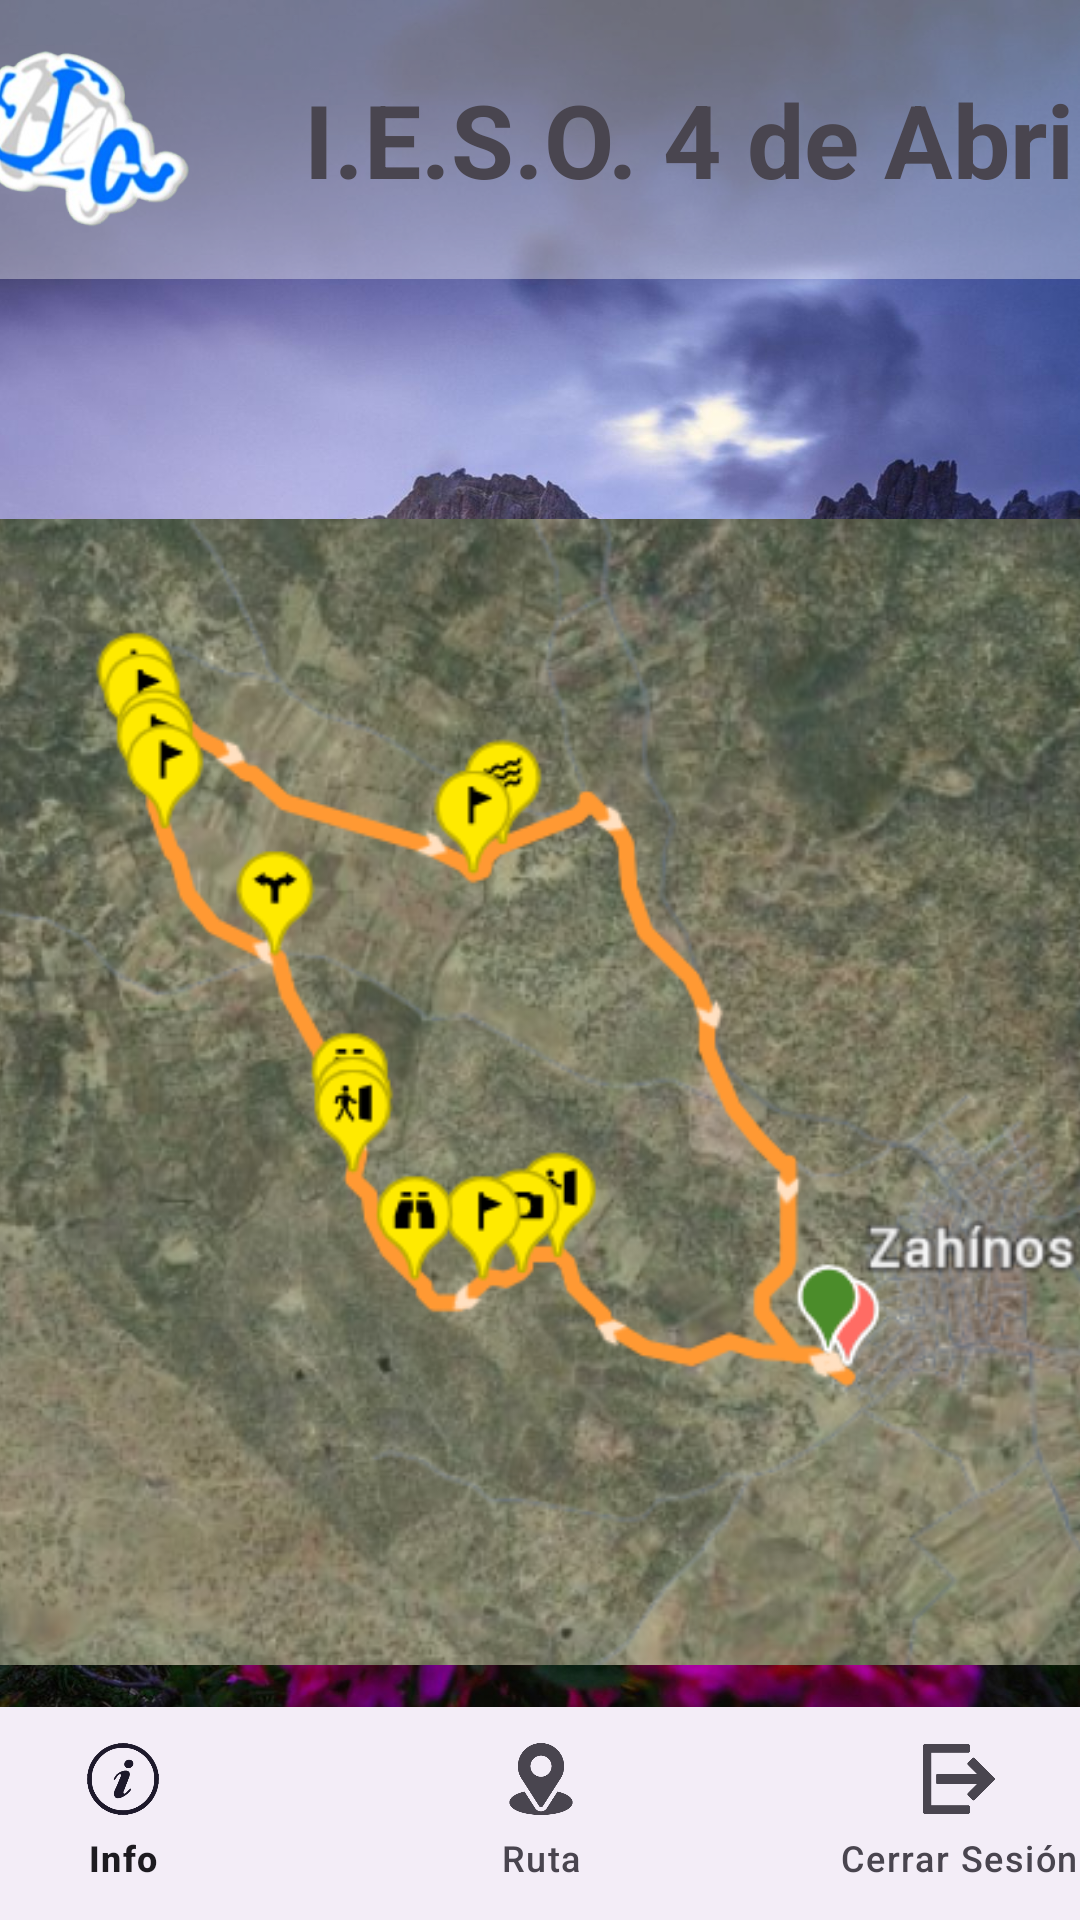

Android layout source for this screen:
<!-- AndroidManifest.xml: application theme Theme.TareaUnidad3 -->
<!-- res/layout/activity_main_ruta.xml -->
<?xml version="1.0" encoding="utf-8"?>
<androidx.constraintlayout.widget.ConstraintLayout xmlns:android="http://schemas.android.com/apk/res/android"
    xmlns:app="http://schemas.android.com/apk/res-auto"
    xmlns:tools="http://schemas.android.com/tools"
    android:id="@+id/main"
    android:layout_width="match_parent"
    android:layout_height="match_parent"
    android:background="@drawable/fondo"
    tools:context=".MainActivityRuta">

    <com.google.android.material.bottomnavigation.BottomNavigationView
        android:id="@+id/menuNavigation"
        android:layout_width="418dp"
        android:layout_height="71dp"
        app:layout_constraintBottom_toBottomOf="parent"
        app:layout_constraintEnd_toEndOf="parent"
        app:layout_constraintStart_toStartOf="parent"
        app:menu="@menu/menu" />

    <FrameLayout
        android:id="@+id/frameLayout"
        android:layout_width="415dp"
        android:layout_height="93dp"
        android:backgroundTint="#FFFFFF"
        app:layout_constraintEnd_toEndOf="parent"
        app:layout_constraintStart_toStartOf="parent"
        app:layout_constraintTop_toTopOf="parent">

        <TextView
            android:id="@+id/textView"
            android:layout_width="match_parent"
            android:layout_height="match_parent"
            android:alpha="@dimen/material_emphasis_disabled"
            android:background="@drawable/fondoblanco"
            android:backgroundTint="@color/white" />

        <ImageView
            android:id="@+id/imageView"
            android:layout_width="wrap_content"
            android:layout_height="match_parent"
            app:srcCompat="@mipmap/ic_launcher_logo_foreground" />

        <TextView
            android:id="@+id/textView3"
            android:layout_width="394dp"
            android:layout_height="match_parent"
            android:gravity="right|center_vertical"
            android:text="I.E.S.O. 4 de Abril"
            android:textSize="34sp"
            android:textStyle="bold" />
    </FrameLayout>

    <ImageView
        android:id="@+id/imageView2"
        android:layout_width="398dp"
        android:layout_height="382dp"
        android:layout_marginTop="80dp"
        app:layout_constraintEnd_toEndOf="parent"
        app:layout_constraintHorizontal_bias="0.461"
        app:layout_constraintStart_toStartOf="parent"
        app:layout_constraintTop_toBottomOf="@+id/frameLayout"
        app:srcCompat="@drawable/ruta" />
</androidx.constraintlayout.widget.ConstraintLayout>
<!-- resources referenced by this layout -->
<resources>
  <!-- drawable fondo: jpg bitmap (drawable, 234832 bytes) -->
  <!-- drawable fondoblanco: png bitmap (drawable, 16134 bytes) -->
  <!-- drawable ruta: png bitmap (drawable, 332759 bytes) -->
  <!-- mipmap ic_launcher_logo_foreground: webp bitmap (mipmap-hdpi, 15278 bytes) -->
  <style name="Theme.TareaUnidad3" parent="Base.Theme.TareaUnidad3" />
  <style name="Base.Theme.TareaUnidad3" parent="Theme.Material3.DayNight.NoActionBar">
          
          
      </style>
  <!-- not gathered from this repository: default colours our renderer supplied (Android Studio template values) -->
  <color name="white">#FFFFFFFF</color>
</resources>
